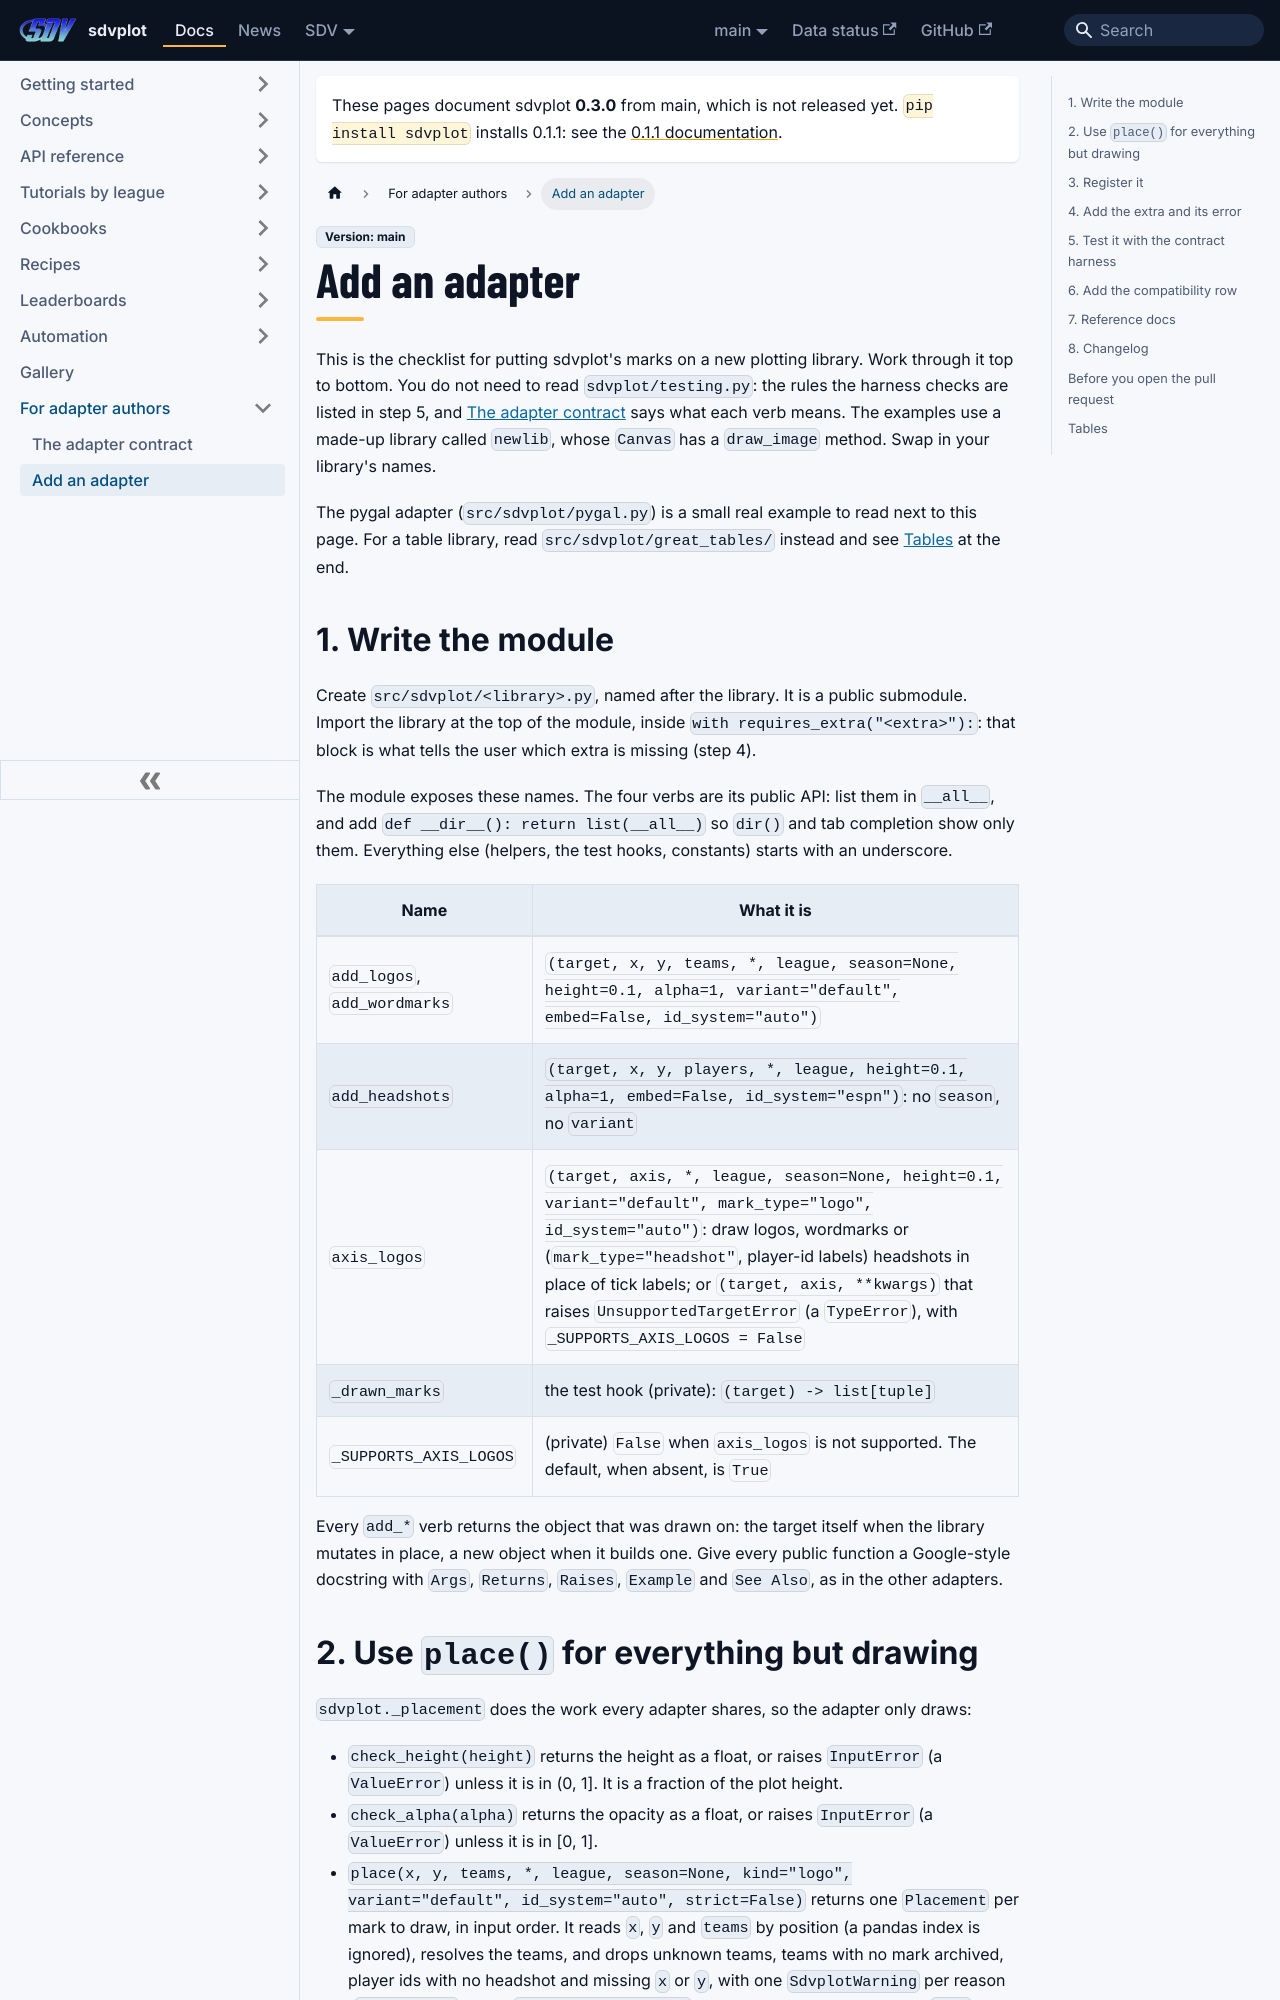

repository: sportsdataverse/sdvplot · page: docs/adapters/add-an-adapter/index.html · generator: docusaurus

---
title: Add an adapter
sidebar_label: Add an adapter
description: "The step-by-step checklist for adding an sdvplot adapter for a new plotting or table library, with the shared contract tests it must pass."
---

# Add an adapter

This is the checklist for putting sdvplot's marks on a new plotting library. Work through it top to bottom. You do not
need to read `sdvplot/testing.py`: the rules the harness checks are listed in step 5, and
[The adapter contract](contract.md) says what each verb means. The examples use a made-up library called `newlib`,
whose `Canvas` has a `draw_image` method. Swap in your library's names.

The pygal adapter (`src/sdvplot/pygal.py`) is a small real example to read next to this page. For a table library,
read `src/sdvplot/great_tables/` instead and see [Tables](#tables) at the end.

## 1. Write the module

Create `src/sdvplot/<library>.py`, named after the library. It is a public submodule. Import the library at the top of
the module, inside `with requires_extra("<extra>"):`: that block is what tells the user which extra is missing
(step 4).

The module exposes these names. The four verbs are its public API: list them in `__all__`, and add
`def __dir__(): return list(__all__)` so `dir()` and tab completion show only them. Everything else (helpers, the
test hooks, constants) starts with an underscore.

| Name | What it is |
| --- | --- |
| `add_logos`, `add_wordmarks` | `(target, x, y, teams, *, league, season=None, height=0.1, alpha=1, variant="default", embed=False, id_system="auto")` |
| `add_headshots` | `(target, x, y, players, *, league, height=0.1, alpha=1, embed=False, id_system="espn")`: no `season`, no `variant` |
| `axis_logos` | `(target, axis, *, league, season=None, height=0.1, variant="default", mark_type="logo", id_system="auto")`: draw logos, wordmarks or (`mark_type="headshot"`, player-id labels) headshots in place of tick labels; or `(target, axis, **kwargs)` that raises `UnsupportedTargetError` (a `TypeError`), with `_SUPPORTS_AXIS_LOGOS = False` |
| `_drawn_marks` | the test hook (private): `(target) -> list[tuple]` |
| `_SUPPORTS_AXIS_LOGOS` | (private) `False` when `axis_logos` is not supported. The default, when absent, is `True` |

Every `add_*` verb returns the object that was drawn on: the target itself when the library mutates in place, a new
object when it builds one. Give every public function a Google-style docstring with `Args`, `Returns`, `Raises`,
`Example` and `See Also`, as in the other adapters.
